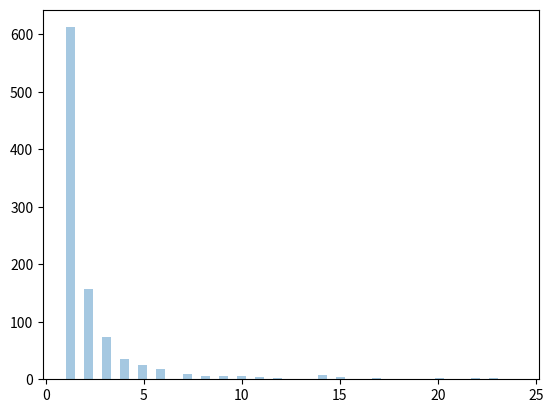

Write the Python code that produced this figure.
# zipf distribution are used to sample data based in zipf's law.
# zipf's law - in a collection the nth common term is 1/n times of the most common term.
# E.g. 5th common word in english has occurs nearly 1/5th times as of the most used word.
# it has two parameters
# a = distribution parameter.
# size - shape of returned array.
from numpy import random
import matplotlib.pyplot as plt
import seaborn as sns

arr1 = random.zipf(a=2, size=1000)
print(arr1)
sns.distplot(arr1[arr1 < 25], kde=False)       # shows how many of 1000 values are below 25
plt.show()
